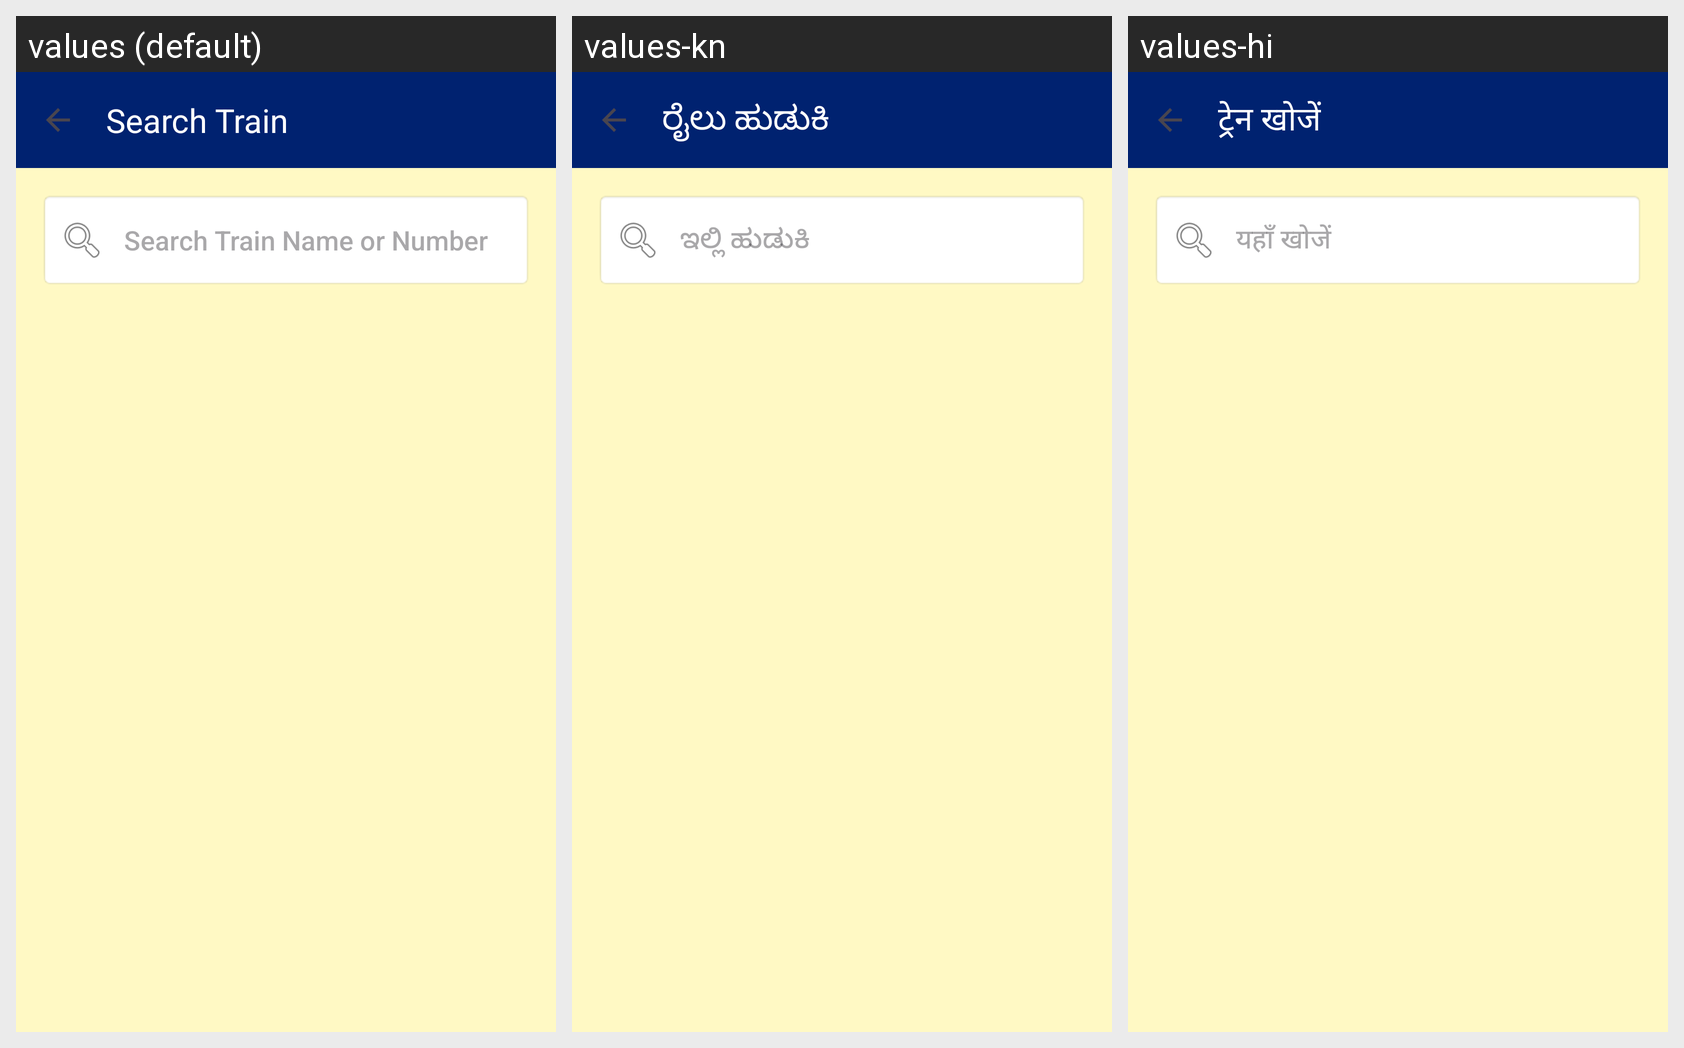

Strings drawn on this Android screen and how each of the app's shown locales translates them:
Android screen res/layout/activity_train_search.xml rendered under 3 locales, left to right: values (default), values-kn, values-hi. Device: Nexus 5 (rendered at 1080×1920; each locale shown at half size, 540×960, under a caption strip naming it); theme Theme.NammaPlatform.
Strings drawn on this screen, with the default value and each locale's value (text and hints the layout hard-codes, and strings that could not be matched under every locale, appear in the picture but are not listed):

search_train_label
  values: Search Train
  values-kn: ರೈಲು ಹುಡುಕಿ
  values-hi: ट्रेन खोजें

search_hint
  values: Search Train Name or Number
  values-kn: ಇಲ್ಲಿ ಹುಡುಕಿ
  values-hi: यहाँ खोजें
